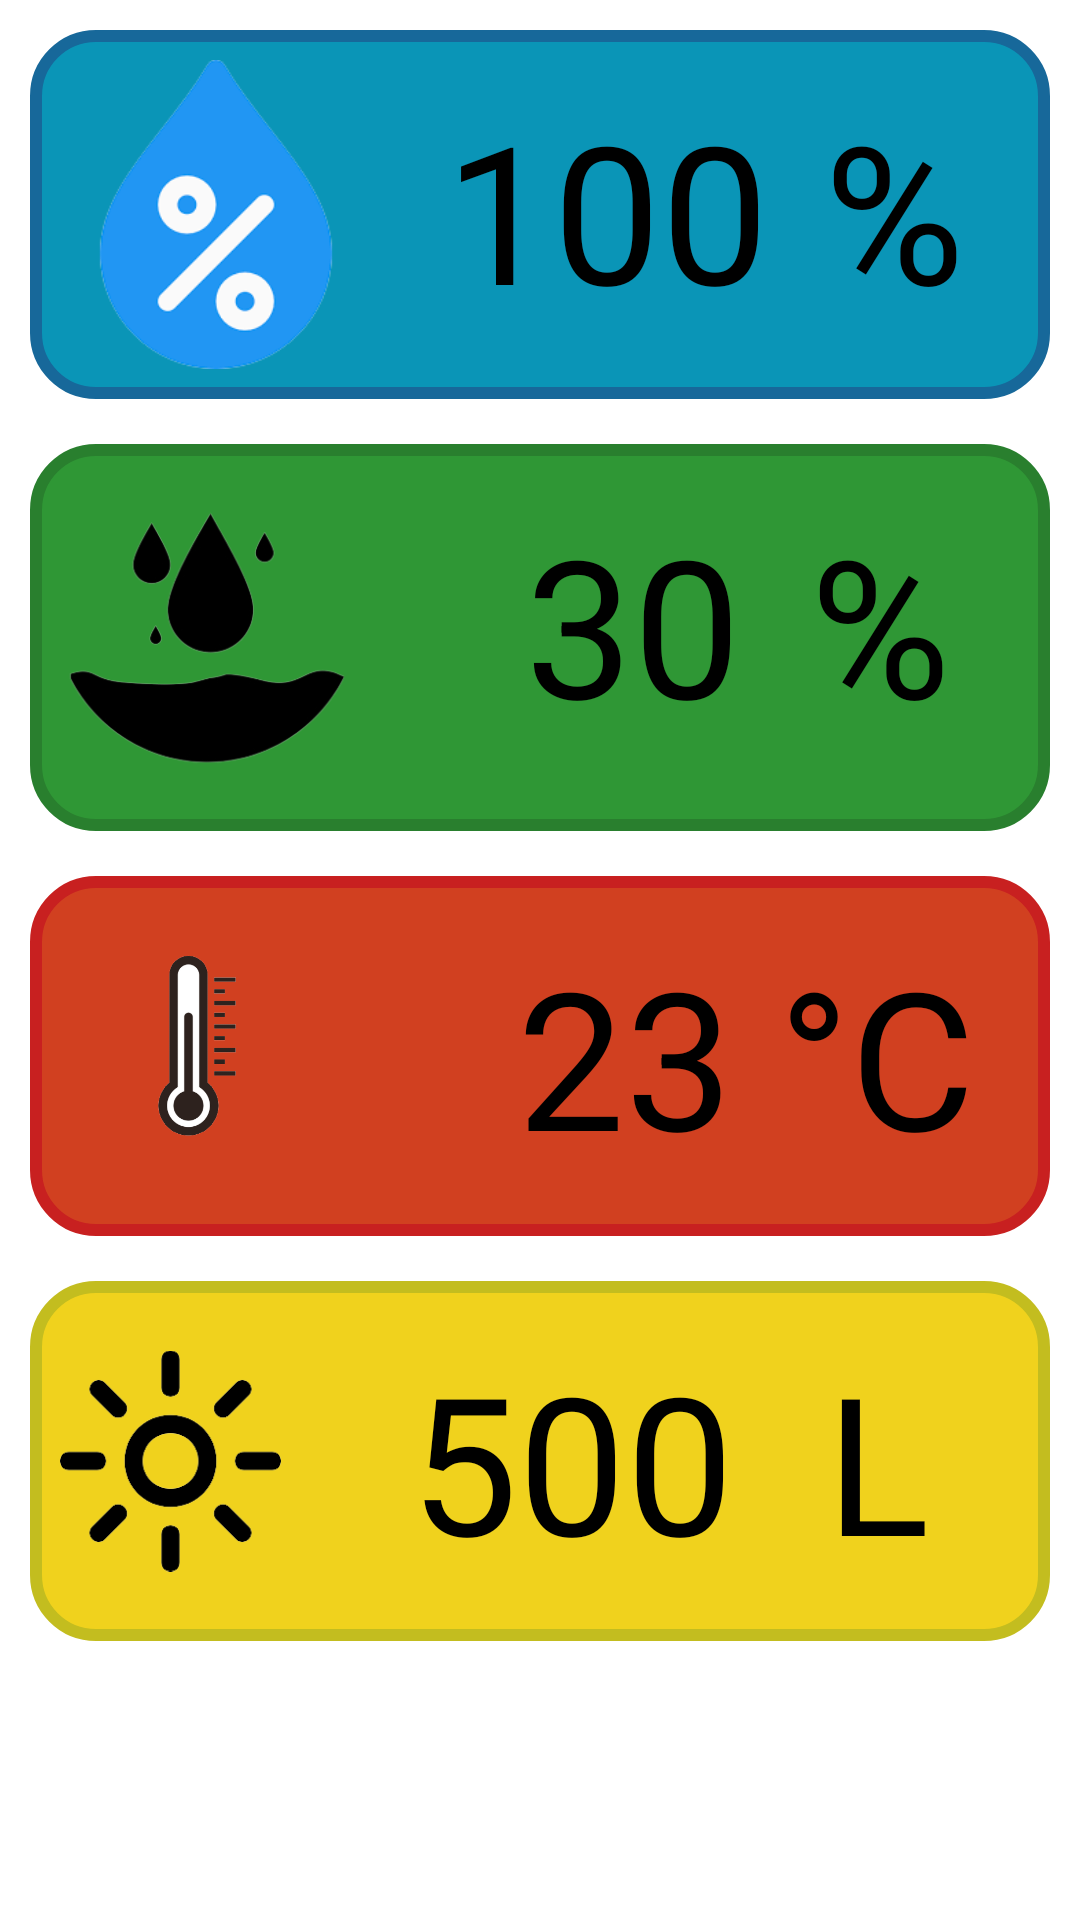

Here is an Android app screen rendered from its layout file. Give the layout XML and the strings, colors and styles it references.
<!-- AndroidManifest.xml: activity theme Theme.MyPlants.NoActionBar -->
<!-- res/layout/fragment_main.xml -->
<?xml version="1.0" encoding="utf-8"?>
<androidx.constraintlayout.widget.ConstraintLayout xmlns:android="http://schemas.android.com/apk/res/android"
    xmlns:app="http://schemas.android.com/apk/res-auto"
    xmlns:tools="http://schemas.android.com/tools"
    android:id="@+id/constraintLayout"
    android:layout_width="match_parent"
    android:layout_height="match_parent"
    android:rotationX="0"
    tools:context=".ui.main.PlaceholderFragment">


    <LinearLayout
        android:id="@+id/boxes"
        android:layout_width="match_parent"
        android:layout_height="match_parent"
        android:orientation="vertical"
        android:paddingLeft="10dp"
        android:paddingRight="10dp"
        tools:layout_editor_absoluteX="0dp"
        tools:layout_editor_absoluteY="0dp">


        <LinearLayout
            android:layout_width="match_parent"
            android:layout_height="wrap_content"
            android:layout_marginTop="10dp"
            android:layout_marginBottom="5dp"
            android:background="@drawable/rounded_corner_box"
            android:gravity="center"
            android:orientation="horizontal"
            android:padding="10dp"
            android:id="@+id/airhumidity">

            <ImageView
                android:id="@+id/imagewater"
                android:layout_width="104dp"
                android:layout_height="103dp"
                android:src="@drawable/humidity_removebg_preview__2_" />

            <TextView
                android:id="@+id/airhumidityPercentage"
                android:layout_width="129dp"
                android:layout_height="match_parent"
                android:layout_marginTop="5dp"
                android:layout_weight="1"
                android:text="100"
                android:textAlignment="textEnd"
                android:textColor="@color/black"
                android:textSize="64sp" />

            <androidx.constraintlayout.widget.Barrier
                android:layout_width="match_parent"
                android:layout_height="match_parent"
                app:barrierDirection="left" />

            <TextView
                android:id="@+id/percentage"
                android:layout_width="80dp"
                android:layout_height="match_parent"
                android:layout_weight="1"
                android:layout_marginTop="5dp"
                android:text="%"
                android:textAlignment="center"
                android:textColor="@color/black"
                android:textSize="64sp" />


        </LinearLayout>

        <LinearLayout
            android:layout_width="match_parent"
            android:layout_height="wrap_content"
            android:layout_marginTop="10dp"
            android:layout_marginBottom="5dp"
            android:background="@drawable/background_soilhumidity"
            android:gravity="center"
            android:orientation="horizontal"
            android:padding="10dp"
            android:id="@+id/soilhumidity">

            <ImageView
                android:id="@+id/imageView3"
                android:layout_width="85dp"
                android:layout_height="109dp"
                android:layout_weight="1"
                android:src="@drawable/_69_4691869_soil_moisture_nature_plants_icon_soil_moisture_nature_plants_icon_removebg_preview" />

            <TextView
                android:id="@+id/soilhumidityPercentage"
                android:layout_width="116dp"
                android:layout_height="match_parent"
                android:layout_marginTop="5dp"
                android:layout_weight="1"
                android:text="30"
                android:textAlignment="textEnd"
                android:textColor="@color/black"
                android:textSize="64sp" />

            <androidx.constraintlayout.widget.Barrier
                android:layout_width="match_parent"
                android:layout_height="match_parent"
                android:layout_weight="1"
                app:barrierDirection="left" />

            <TextView
                android:id="@+id/percentage2"
                android:layout_width="80dp"
                android:layout_height="match_parent"
                android:layout_weight="1"
                android:layout_marginTop="5dp"
                android:text="%"
                android:textAlignment="center"
                android:textColor="@color/black"
                android:textSize="64sp" />


        </LinearLayout>

        <LinearLayout
            android:layout_width="match_parent"
            android:layout_height="wrap_content"
            android:layout_marginTop="10dp"
            android:layout_marginBottom="5dp"
            android:background="@drawable/background_temperature"
            android:gravity="center"
            android:orientation="horizontal"
            android:padding="10dp"
            android:id="@+id/temperature">

            <ImageView
                android:id="@+id/imageView"
                android:layout_width="56dp"
                android:layout_height="100dp"
                android:layout_weight="1"
                android:src="@drawable/image_removebg_preview" />

            <TextView
                android:id="@+id/temperatureValue"
                android:layout_width="109dp"
                android:layout_height="match_parent"
                android:layout_marginTop="5dp"
                android:layout_weight="1"
                android:text="23"
                android:textAlignment="textEnd"
                android:textColor="@color/black"
                android:textSize="64sp" />

            <TextView
                android:id="@+id/temperatureType"
                android:layout_width="wrap_content"
                android:layout_height="match_parent"
                android:layout_weight="1"
                android:layout_marginTop="5dp"
                android:text="°C"
                android:textAlignment="center"
                android:textColor="@color/black"
                android:textSize="64sp" />


        </LinearLayout>

        <LinearLayout
            android:layout_width="match_parent"
            android:layout_height="wrap_content"
            android:layout_marginTop="10dp"
            android:layout_marginBottom="5dp"
            android:background="@drawable/background_brightness"
            android:gravity="center"
            android:orientation="horizontal"
            android:padding="10dp"
            android:id="@+id/brightness">

            <ImageView
                android:id="@+id/imageView2"
                android:layout_width="13dp"
                android:layout_height="100dp"
                android:layout_weight="1"
                android:src="@drawable/download_removebg_preview" />

            <TextView
                android:id="@+id/brightnessValue"
                android:layout_width="90dp"
                android:layout_height="match_parent"
                android:layout_marginTop="5dp"
                android:layout_weight="1"
                android:text="500"
                android:textAlignment="textEnd"
                android:textColor="@color/black"
                android:textSize="64sp" />

            <TextView
                android:id="@+id/brightnessType"
                android:layout_width="wrap_content"
                android:layout_height="match_parent"
                android:layout_weight="1"
                android:layout_marginTop="5dp"
                android:text="L"
                android:textAlignment="center"
                android:textColor="@color/black"
                android:textSize="64sp" />


        </LinearLayout>

    </LinearLayout>

</androidx.constraintlayout.widget.ConstraintLayout>
<!-- resources referenced by this layout -->
<resources>
  <!-- drawable _69_4691869_soil_moisture_nature_plants_icon_soil_moisture_nature_plants_icon_removebg_preview: png bitmap (drawable, 15870 bytes) -->
  <!-- drawable background_brightness (drawable) -->
  <?xml version="1.0" encoding="utf-8"?>
  <shape xmlns:android="http://schemas.android.com/apk/res/android"
      android:shape="rectangle">
  
      // Color inside
      <solid
          android:color="#F0D21D" />
  
      // The width and color of the border
      <stroke
          android:width="4dp"
          android:color="#C3BD1F" />
  
      // The corner radius, reduce it to make it more square
      <corners android:radius="20dp"/>
  
      // Add your desired padding
      <padding
          android:left="20dp"
          android:top="10dp"
          android:right="20dp"
          android:bottom="10dp" >
  
      </padding>
  </shape>
  <!-- drawable background_soilhumidity (drawable) -->
  <?xml version="1.0" encoding="utf-8"?>
  <shape xmlns:android="http://schemas.android.com/apk/res/android"
      android:shape="rectangle">
  
      // Color inside
      <solid
          android:color="#2F9735" />
  
      // The width and color of the border
      <stroke
          android:width="4dp"
          android:color="#297F2E" />
  
      // The corner radius, reduce it to make it more square
      <corners android:radius="20dp"/>
  
      // Add your desired padding
      <padding
          android:left="20dp"
          android:top="10dp"
          android:right="20dp"
          android:bottom="10dp" >
  
      </padding>
  </shape>
  <!-- drawable background_temperature (drawable) -->
  <?xml version="1.0" encoding="utf-8"?>
  <shape xmlns:android="http://schemas.android.com/apk/res/android"
      android:shape="rectangle">
  
      // Color inside
      <solid
          android:color="#D14020" />
  
      // The width and color of the border
      <stroke
          android:width="4dp"
          android:color="#C82020" />
  
      // The corner radius, reduce it to make it more square
      <corners android:radius="20dp"/>
  
      // Add your desired padding
      <padding
          android:left="20dp"
          android:top="10dp"
          android:right="20dp"
          android:bottom="10dp" >
  
      </padding>
  </shape>
  <!-- drawable download_removebg_preview: png bitmap (drawable, 6775 bytes) -->
  <!-- drawable humidity_removebg_preview__2_: png bitmap (drawable, 11442 bytes) -->
  <!-- drawable image_removebg_preview: png bitmap (drawable, 27176 bytes) -->
  <!-- drawable rounded_corner_box (drawable) -->
  <?xml version="1.0" encoding="utf-8"?>
  <shape xmlns:android="http://schemas.android.com/apk/res/android"
      android:shape="rectangle">
  
      // Color inside
      <solid
          android:color="#0A95B7" />
  
      // The width and color of the border
      <stroke
          android:width="4dp"
          android:color="#17689A" />
  
      // The corner radius, reduce it to make it more square
      <corners android:radius="20dp"/>
  
      // Add your desired padding
      <padding
          android:left="20dp"
          android:top="10dp"
          android:right="20dp"
          android:bottom="10dp" >
  
      </padding>
  </shape>
  <style name="Theme.MyPlants.NoActionBar">
          <item name="windowActionBar">false</item>
          <item name="windowNoTitle">true</item>
      </style>
  <!-- not gathered from this repository: default colours our renderer supplied (Android Studio template values) -->
  <color name="black">#FF000000</color>
</resources>
